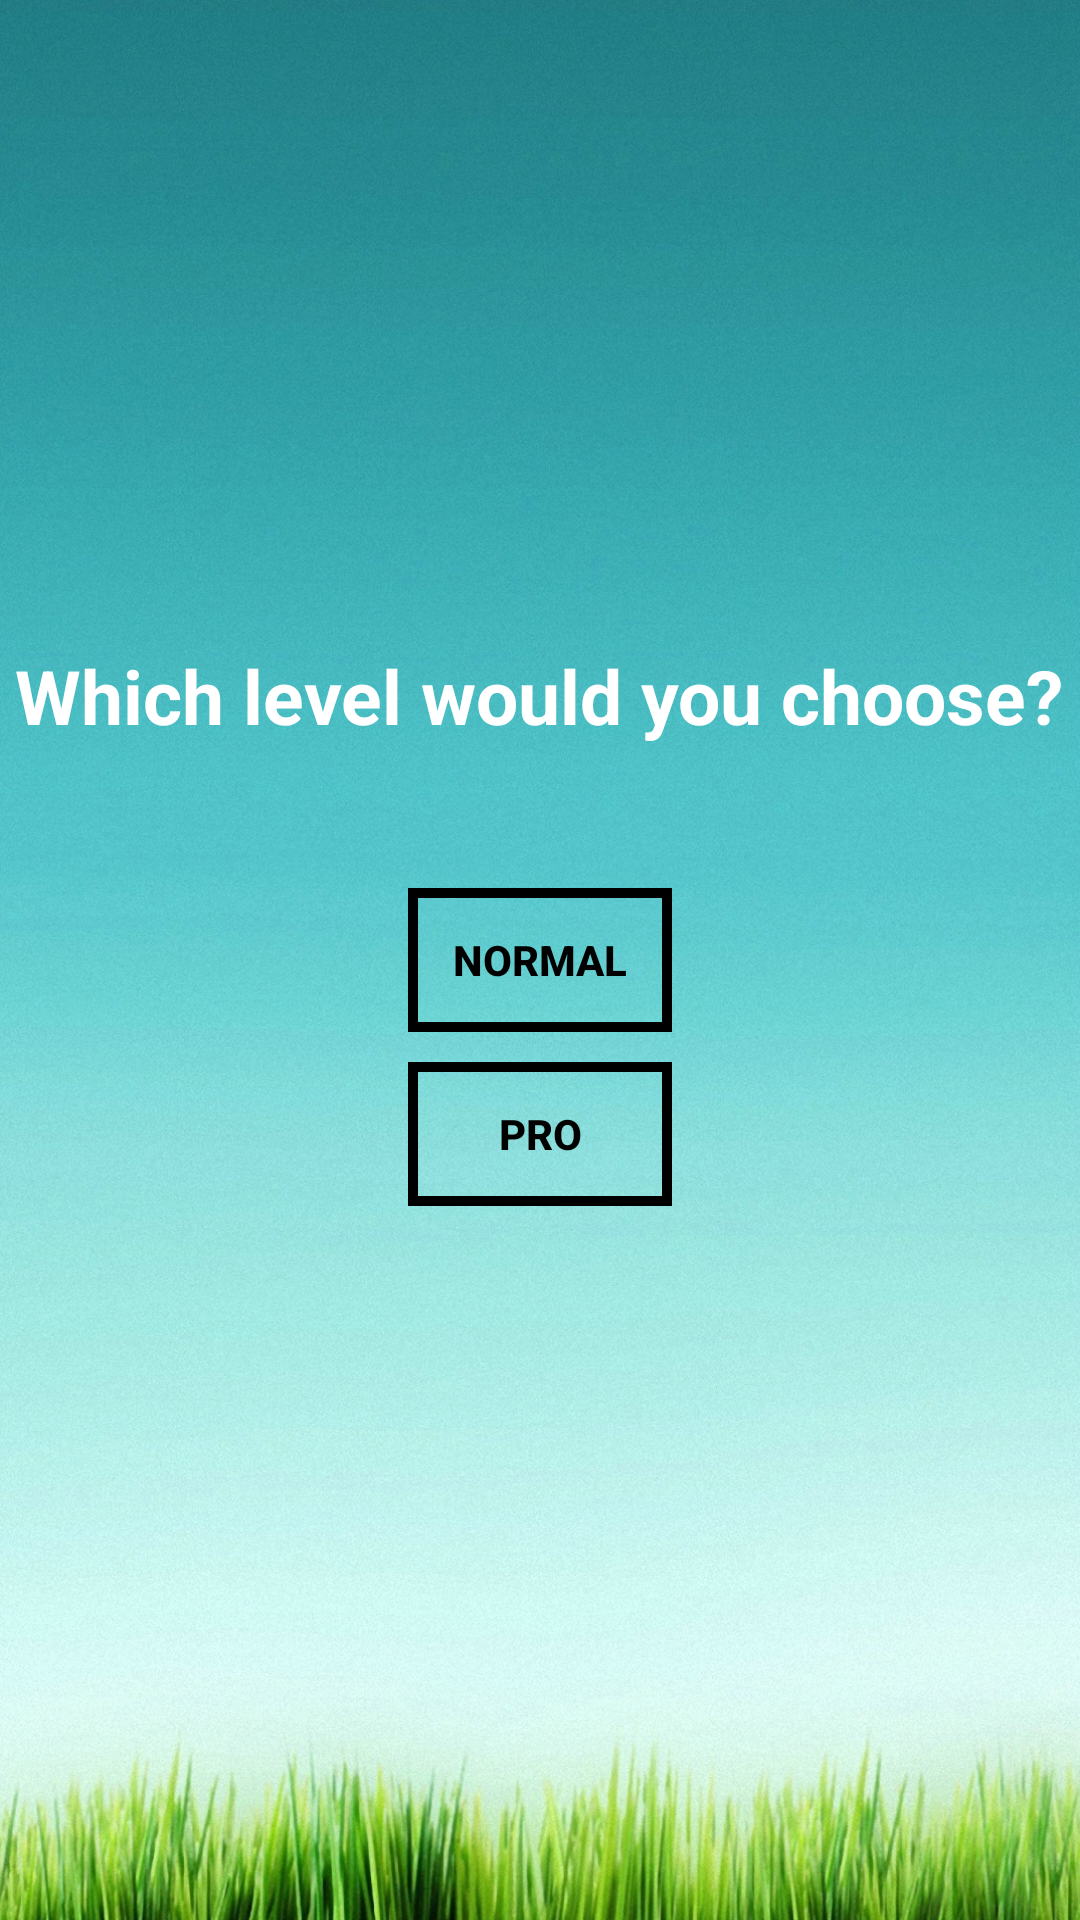

Here is an Android app screen rendered from its layout file. Give the layout XML and the strings, colors and styles it references.
<!-- AndroidManifest.xml: application theme AppTheme -->
<!-- res/layout/level_choose_menu.xml -->
<?xml version="1.0" encoding="utf-8"?>
<FrameLayout xmlns:android="http://schemas.android.com/apk/res/android"
    android:layout_width="match_parent" android:layout_height="match_parent">
    <ImageView
        android:id="@+id/background"
        android:layout_width="match_parent"
        android:layout_height="match_parent"
        android:scaleType="fitXY"
        android:src="@drawable/startmenubackground" />

    <RelativeLayout
        android:layout_width="match_parent"
        android:layout_height="match_parent">
        <TextView
            android:layout_width="wrap_content"
            android:layout_height="wrap_content"
            android:textAppearance="@style/levelQuestionStyle"
            android:text="@string/levelQuestion"
            android:id="@+id/levelQuestion"
            android:layout_alignParentTop="true"
            android:layout_centerHorizontal="true"
            android:layout_marginTop="215dp" />

        <Button
            android:layout_width="wrap_content"
            android:layout_height="wrap_content"
            android:text="@string/normalLevel"
            android:id="@+id/normalLevelButton"
            android:layout_centerVertical="true"
            android:layout_centerHorizontal="true"
            style="@style/menuButtonStyle"/>

        <Button
            android:layout_width="wrap_content"
            android:layout_height="wrap_content"
            android:text="@string/proLevel"
            android:id="@+id/proLevelButton"
            style="@style/menuButtonStyle"
            android:layout_below="@+id/normalLevelButton"
            android:layout_alignStart="@+id/normalLevelButton"
            android:layout_marginTop="10dp" />
    </RelativeLayout>
</FrameLayout>
<!-- resources referenced by this layout -->
<resources>
  <!-- drawable startmenubackground: jpg bitmap (drawable, 585874 bytes) -->
  <string name="levelQuestion">"Which level would you choose?"</string>
  <string name="normalLevel">"Normal"</string>
  <string name="proLevel">"Pro"</string>
  <style name="levelQuestionStyle" parent="@android:style/TextAppearance.Large">
          <item name="android:textColor">#ffffff</item>
          <item name="android:textStyle">bold</item>
          <item name="android:textSize">25sp</item>
      </style>
  <style name="menuButtonStyle" parent="@android:style/Widget.Material.Button.Borderless">
          <item name="android:fontFamily">sans-serif-medium</item>
          <item name="android:textStyle">bold</item>
          <item name="android:background">@drawable/menu_button_background</item>
          <item name="android:textColor">@color/menuButtonsColor</item>
      </style>
  <style name="AppTheme" parent="Theme.AppCompat.Light.NoActionBar">
          
          <item name="colorPrimary">@color/colorPrimary</item>
          <item name="colorPrimaryDark">@color/colorPrimaryDark</item>
          <item name="colorAccent">@color/colorAccent</item>
      </style>
  <!-- drawable menu_button_background (drawable) -->
  <?xml version="1.0" encoding="utf-8"?>
  <shape xmlns:android="http://schemas.android.com/apk/res/android"
      android:shape="rectangle">
      <stroke android:width="10px" android:color="@color/menuButtonsColor" />
  </shape>
  <color name="menuButtonsColor">#000000</color>
  <color name="colorPrimary">#42a5f5</color>
  <color name="colorPrimaryDark">#2196f3</color>
  <color name="colorAccent">#000000</color>
</resources>
